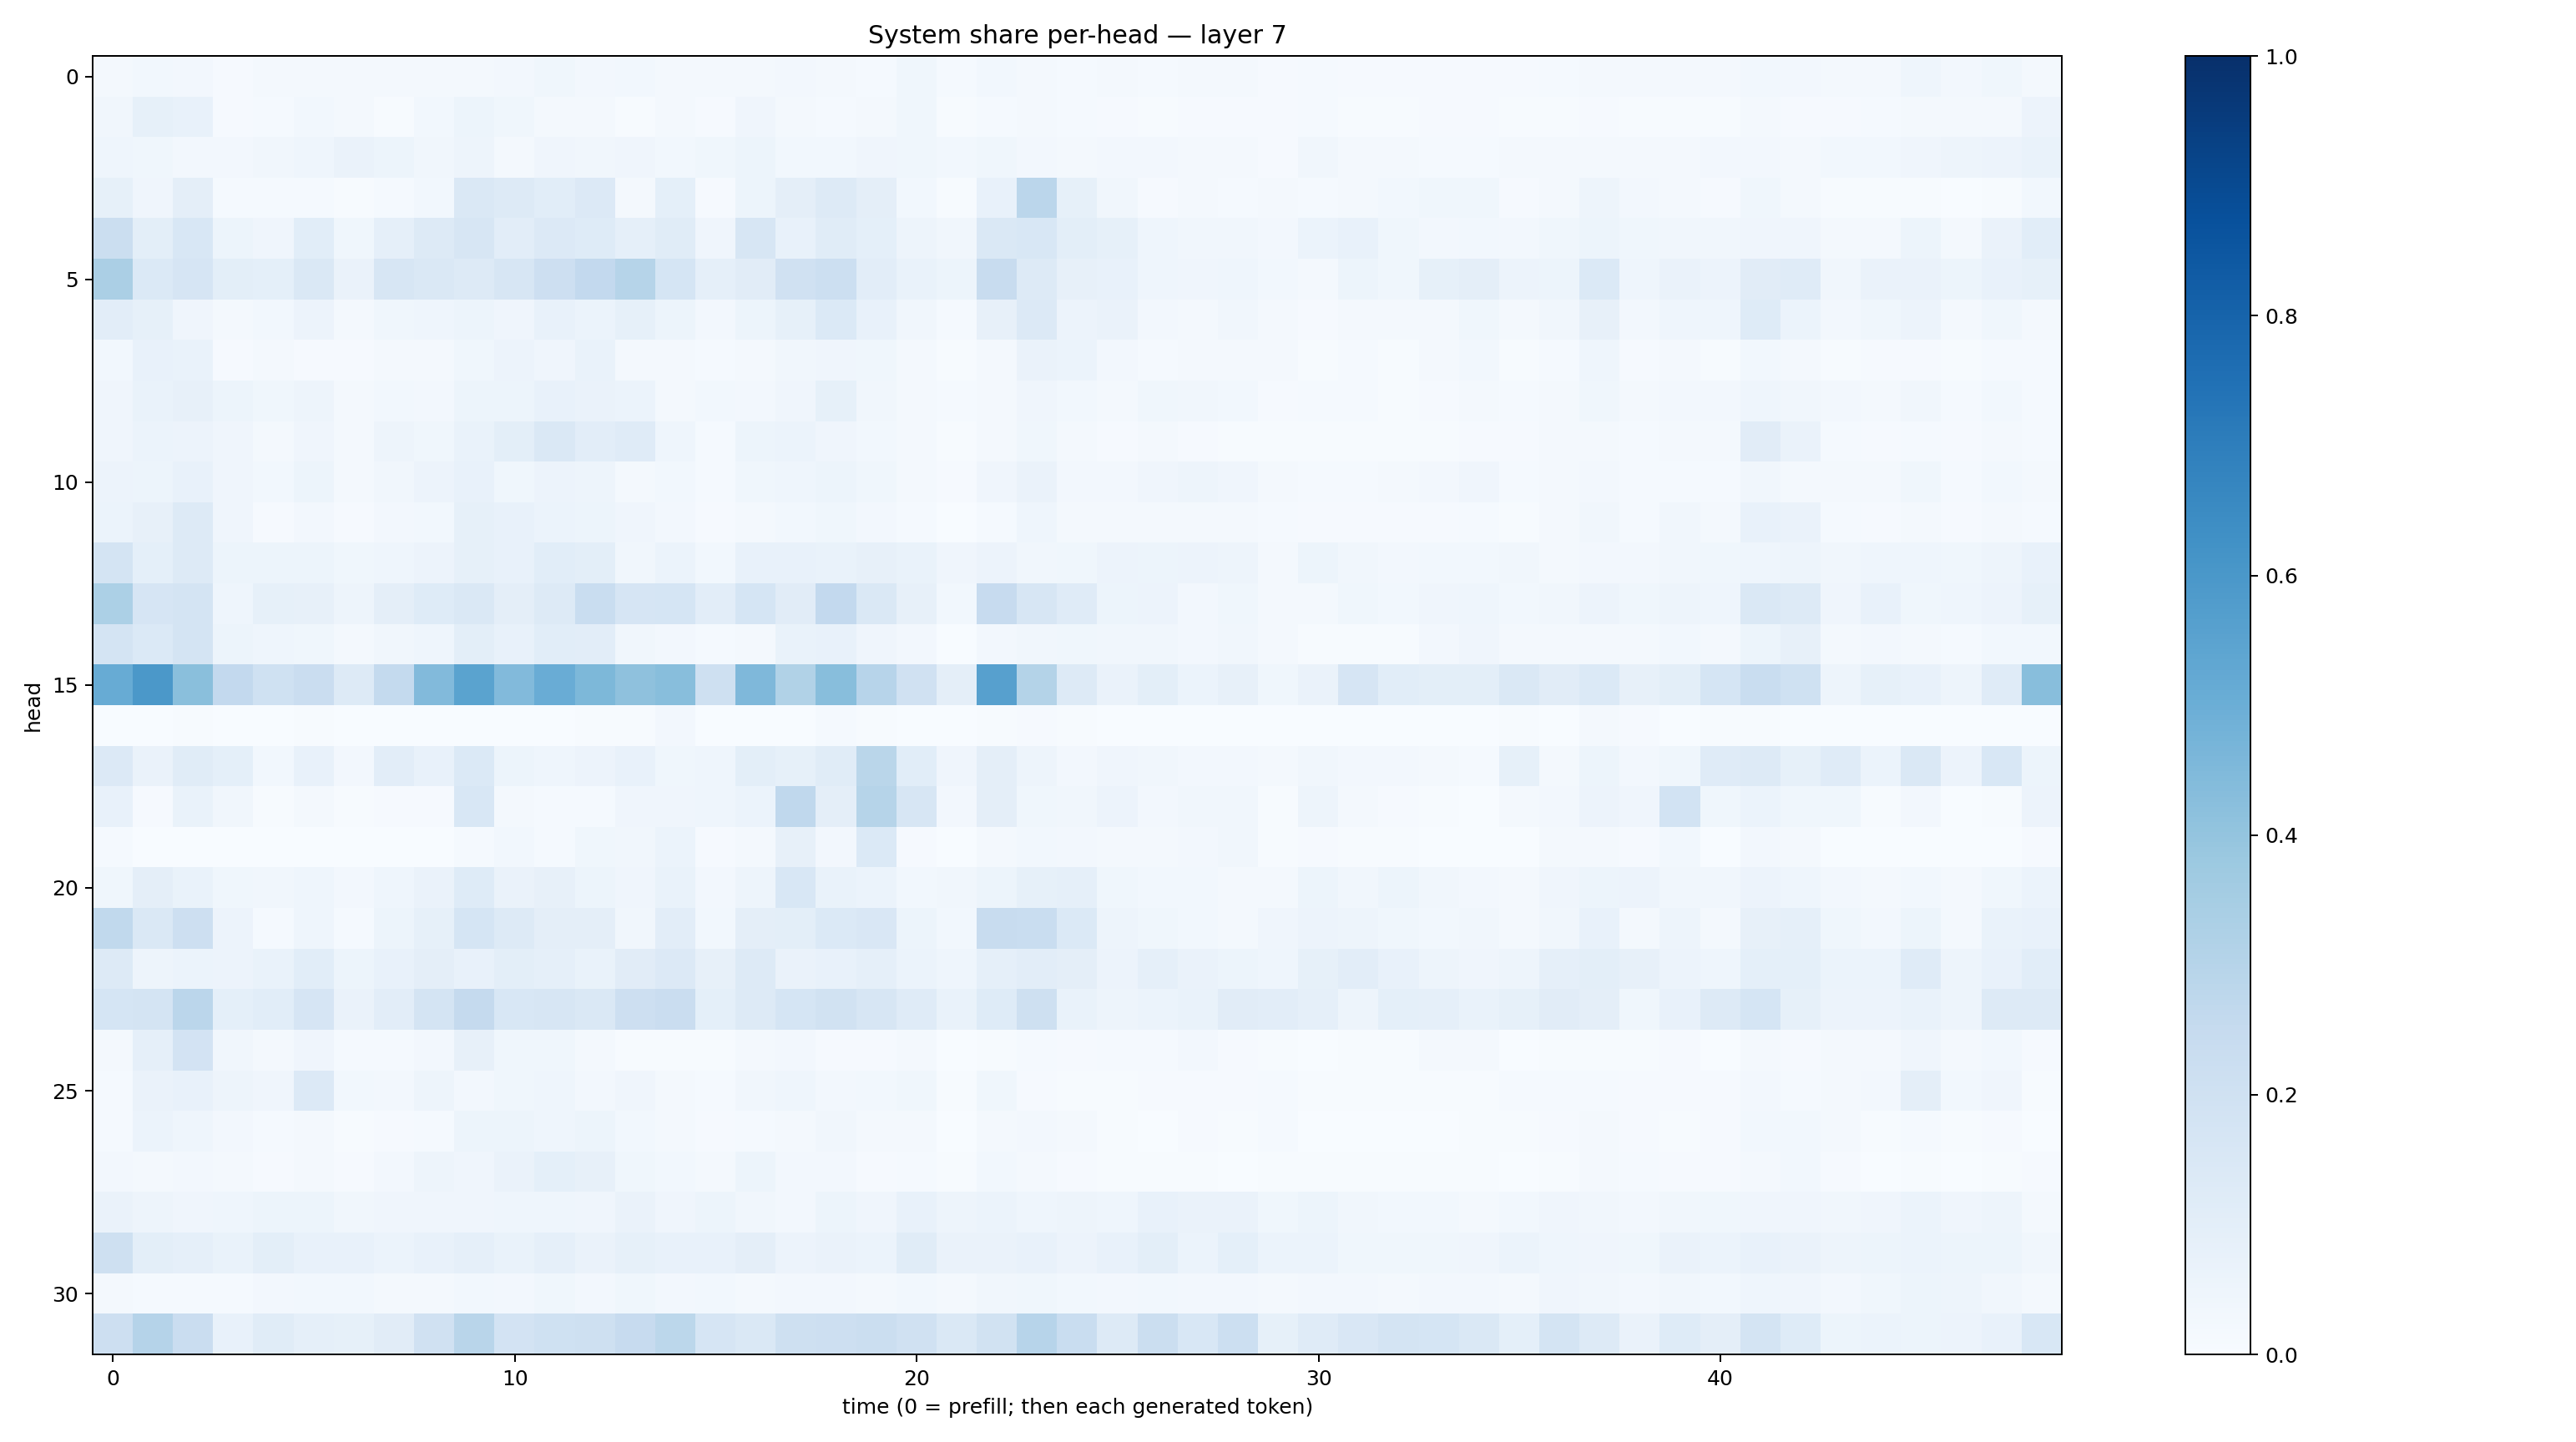

Source data for this figure (header and first rows):
0.019504046, 0.030977279, 0.023827925, 0.011684089, 0.017698184, 0.020782115, 0.019176494, 0.021112401, 0.018858057, 0.02305076, 0.02708071, 0.036006972, 0.02707731, 0.02959461, 0.01893999, 0.015890755, 0.021149874, 0.02647263, 0.017859198, 0.013846006, 0.038313095, 0.014494427, 0.030076718, 0.01578048
0.03253, 0.08388, 0.07175, 0.0103, 0.01366, 0.02973, 0.01642, 0.00773, 0.02974, 0.05122, 0.03612, 0.01813, 0.01944, 0.007633, 0.0171, 0.008257, 0.04198, 0.02085, 0.0143, 0.01891, 0.03715, 0.004567, 0.01448, 0.02319
0.04665, 0.0366, 0.02352, 0.02718, 0.03358, 0.04561, 0.06517, 0.05221, 0.03413, 0.04724, 0.02207, 0.03992, 0.03263, 0.04047, 0.03121, 0.03536, 0.05184, 0.0275, 0.02812, 0.0422, 0.0365, 0.03117, 0.0382, 0.02397
0.08376, 0.03924, 0.09509, 0.01269, 0.01261, 0.01292, 0.005051, 0.01378, 0.03078, 0.1447, 0.1267, 0.1091, 0.1334, 0.01872, 0.09143, 0.008136, 0.05332, 0.0947, 0.1251, 0.0948, 0.02893, 0.004739, 0.07048, 0.2832
0.2265, 0.1006, 0.1562, 0.05312, 0.04215, 0.1092, 0.03697, 0.08624, 0.1307, 0.1568, 0.1041, 0.133, 0.1217, 0.08758, 0.1153, 0.03914, 0.1593, 0.07325, 0.1165, 0.09093, 0.04866, 0.03193, 0.142, 0.1559
0.3354, 0.1368, 0.1648, 0.1006, 0.09037, 0.1471, 0.0653, 0.1566, 0.146, 0.1285, 0.1587, 0.2138, 0.2606, 0.3001, 0.171, 0.08788, 0.1119, 0.1986, 0.2164, 0.105, 0.06951, 0.05459, 0.2383, 0.1272
0.1048, 0.0823, 0.04196, 0.01618, 0.02965, 0.0572, 0.0184, 0.0383, 0.04391, 0.05325, 0.03919, 0.0767, 0.06059, 0.0829, 0.05114, 0.02542, 0.05416, 0.08255, 0.1389, 0.07106, 0.03338, 0.01212, 0.08154, 0.1335
0.0305, 0.07613, 0.06995, 0.007918, 0.01899, 0.01095, 0.008103, 0.01623, 0.02319, 0.03637, 0.05788, 0.04052, 0.06687, 0.01758, 0.02335, 0.01284, 0.02011, 0.03253, 0.04, 0.03528, 0.01719, 0.006237, 0.01656, 0.06367
0.04029, 0.06787, 0.08067, 0.05238, 0.03552, 0.05044, 0.02212, 0.03065, 0.02725, 0.05449, 0.05369, 0.07257, 0.06499, 0.05951, 0.02323, 0.0288, 0.02541, 0.04169, 0.0857, 0.03183, 0.02078, 0.01482, 0.01766, 0.04012
0.03963, 0.0619, 0.05835, 0.04057, 0.0222, 0.04282, 0.01642, 0.04782, 0.03677, 0.06777, 0.1013, 0.1426, 0.1039, 0.119, 0.04469, 0.0137, 0.05455, 0.05962, 0.04185, 0.0279, 0.02245, 0.005589, 0.02076, 0.03707
0.05661, 0.05086, 0.07536, 0.03962, 0.02906, 0.05162, 0.01666, 0.03317, 0.05502, 0.07253, 0.03661, 0.05676, 0.0503, 0.02225, 0.03109, 0.01554, 0.03827, 0.04305, 0.05213, 0.03619, 0.02014, 0.008526, 0.03995, 0.06578
0.06186, 0.08141, 0.1256, 0.04274, 0.008866, 0.0253, 0.00931, 0.02703, 0.03039, 0.08398, 0.07785, 0.06124, 0.05117, 0.04272, 0.02615, 0.009211, 0.01981, 0.02888, 0.03594, 0.02627, 0.01218, 0.003614, 0.01406, 0.04327
0.1776, 0.09333, 0.1298, 0.05393, 0.05081, 0.05153, 0.03835, 0.04335, 0.05691, 0.08274, 0.07253, 0.1081, 0.0994, 0.03515, 0.05974, 0.02977, 0.07247, 0.07162, 0.06801, 0.07835, 0.06901, 0.03923, 0.05766, 0.03386
0.3302, 0.1669, 0.1785, 0.04484, 0.0845, 0.07961, 0.04934, 0.09435, 0.1243, 0.1426, 0.0969, 0.1282, 0.231, 0.1654, 0.1716, 0.1034, 0.1698, 0.1126, 0.2609, 0.1454, 0.07855, 0.03109, 0.2427, 0.1606
0.1719, 0.1396, 0.1747, 0.05129, 0.04387, 0.03739, 0.01593, 0.0332, 0.04472, 0.1001, 0.07705, 0.1092, 0.1027, 0.03185, 0.02681, 0.01409, 0.01809, 0.06747, 0.07729, 0.03912, 0.02683, 0.003569, 0.02425, 0.03185
0.5102, 0.5945, 0.4255, 0.2585, 0.2028, 0.227, 0.1304, 0.2556, 0.4436, 0.5481, 0.443, 0.5049, 0.4535, 0.4116, 0.4292, 0.2074, 0.4492, 0.3151, 0.4262, 0.2951, 0.1973, 0.0952, 0.5614, 0.3079
0.003587, 0.00337, 0.007241, 0.00155, 0.001094, 0.004379, 0.0007745, 0.002231, 0.001158, 0.003252, 0.003134, 0.002144, 0.004536, 0.005279, 0.02447, 0.0007772, 0.002692, 0.001806, 0.01249, 0.006892, 0.0007283, 0.0004137, 0.004442, 0.007885
0.1363, 0.06376, 0.1149, 0.09337, 0.02925, 0.07066, 0.02556, 0.1034, 0.07502, 0.138, 0.05131, 0.04396, 0.05618, 0.07794, 0.03824, 0.04331, 0.09869, 0.08326, 0.1171, 0.2886, 0.1081, 0.03989, 0.09752, 0.04786
0.07171, 0.01155, 0.0676, 0.03186, 0.006957, 0.01718, 0.00425, 0.007847, 0.01058, 0.1536, 0.01869, 0.01263, 0.01458, 0.04261, 0.04292, 0.04449, 0.05956, 0.2689, 0.09717, 0.3001, 0.1639, 0.02532, 0.09764, 0.03845
0.0134, 0.0002397, 0.00247, 0.001155, 0.0004859, 0.0006348, 0.000239, 0.000869, 0.001447, 0.0135, 0.02812, 0.0122, 0.03826, 0.03366, 0.06064, 0.008062, 0.0181, 0.07877, 0.02456, 0.1403, 0.01157, 0.001219, 0.01944, 0.03001
0.03821, 0.09696, 0.06683, 0.03736, 0.03504, 0.0452, 0.02611, 0.04377, 0.06417, 0.1214, 0.06526, 0.07978, 0.05396, 0.04177, 0.06933, 0.02496, 0.0483, 0.1526, 0.06978, 0.06226, 0.02999, 0.03302, 0.05258, 0.08521
0.2655, 0.1448, 0.2133, 0.05722, 0.01351, 0.04446, 0.01486, 0.05146, 0.08495, 0.1703, 0.1268, 0.09475, 0.09741, 0.03464, 0.1026, 0.02996, 0.09401, 0.09871, 0.1394, 0.152, 0.05141, 0.02813, 0.2351, 0.2341
0.1313, 0.04969, 0.06098, 0.05503, 0.06669, 0.1082, 0.05435, 0.07286, 0.09734, 0.07433, 0.1009, 0.08911, 0.06724, 0.1108, 0.1367, 0.08182, 0.1257, 0.06486, 0.07085, 0.08612, 0.05926, 0.04332, 0.08978, 0.1033
0.1708, 0.1758, 0.2828, 0.09006, 0.1082, 0.1643, 0.06638, 0.104, 0.1759, 0.2533, 0.1526, 0.1578, 0.1481, 0.2145, 0.2285, 0.09003, 0.1325, 0.1708, 0.193, 0.1574, 0.1178, 0.06648, 0.1216, 0.2051
0.02316, 0.0861, 0.1806, 0.03253, 0.02102, 0.04103, 0.01179, 0.01221, 0.02638, 0.079, 0.03523, 0.03539, 0.01576, 0.006492, 0.005619, 0.005915, 0.01809, 0.02721, 0.008997, 0.01059, 0.01917, 0.002068, 0.005936, 0.0131
0.01353, 0.06347, 0.07803, 0.04857, 0.03921, 0.1356, 0.03085, 0.02392, 0.04749, 0.02539, 0.03649, 0.04654, 0.02602, 0.0402, 0.01935, 0.01223, 0.03149, 0.04445, 0.02373, 0.03124, 0.03646, 0.006829, 0.03688, 0.01066
0.01391, 0.06087, 0.04332, 0.02697, 0.01335, 0.02248, 0.007539, 0.008354, 0.0144, 0.05221, 0.05418, 0.04397, 0.05416, 0.03023, 0.02192, 0.01004, 0.01516, 0.02277, 0.03472, 0.01896, 0.0229, 0.002791, 0.01671, 0.02583
0.02511, 0.01616, 0.02705, 0.02164, 0.01062, 0.0208, 0.008271, 0.02401, 0.04843, 0.04053, 0.06418, 0.09229, 0.08035, 0.03717, 0.02953, 0.0186, 0.05345, 0.02504, 0.02409, 0.01054, 0.015, 0.005674, 0.02764, 0.01889
0.06397, 0.048, 0.04173, 0.04512, 0.05341, 0.0514, 0.03412, 0.03938, 0.04177, 0.04082, 0.04535, 0.04615, 0.04271, 0.06259, 0.04236, 0.052, 0.03131, 0.02486, 0.05178, 0.03941, 0.07353, 0.05028, 0.05931, 0.04382
0.2071, 0.09791, 0.08974, 0.0678, 0.09838, 0.07172, 0.07451, 0.06153, 0.0713, 0.08753, 0.06755, 0.08941, 0.064, 0.0853, 0.07073, 0.07311, 0.09648, 0.05645, 0.06299, 0.05907, 0.1139, 0.06628, 0.06432, 0.07223
0.01664, 0.01507, 0.01373, 0.01205, 0.02626, 0.02783, 0.02796, 0.02073, 0.01697, 0.03038, 0.02504, 0.03562, 0.02645, 0.03559, 0.02679, 0.02817, 0.02313, 0.02686, 0.02441, 0.02122, 0.0285, 0.02101, 0.03422, 0.03556
0.211, 0.3011, 0.2301, 0.07304, 0.1154, 0.08711, 0.08324, 0.1111, 0.1972, 0.2919, 0.1835, 0.2018, 0.2065, 0.2425, 0.2811, 0.1663, 0.1466, 0.2045, 0.2126, 0.2197, 0.197, 0.1447, 0.1928, 0.2937
